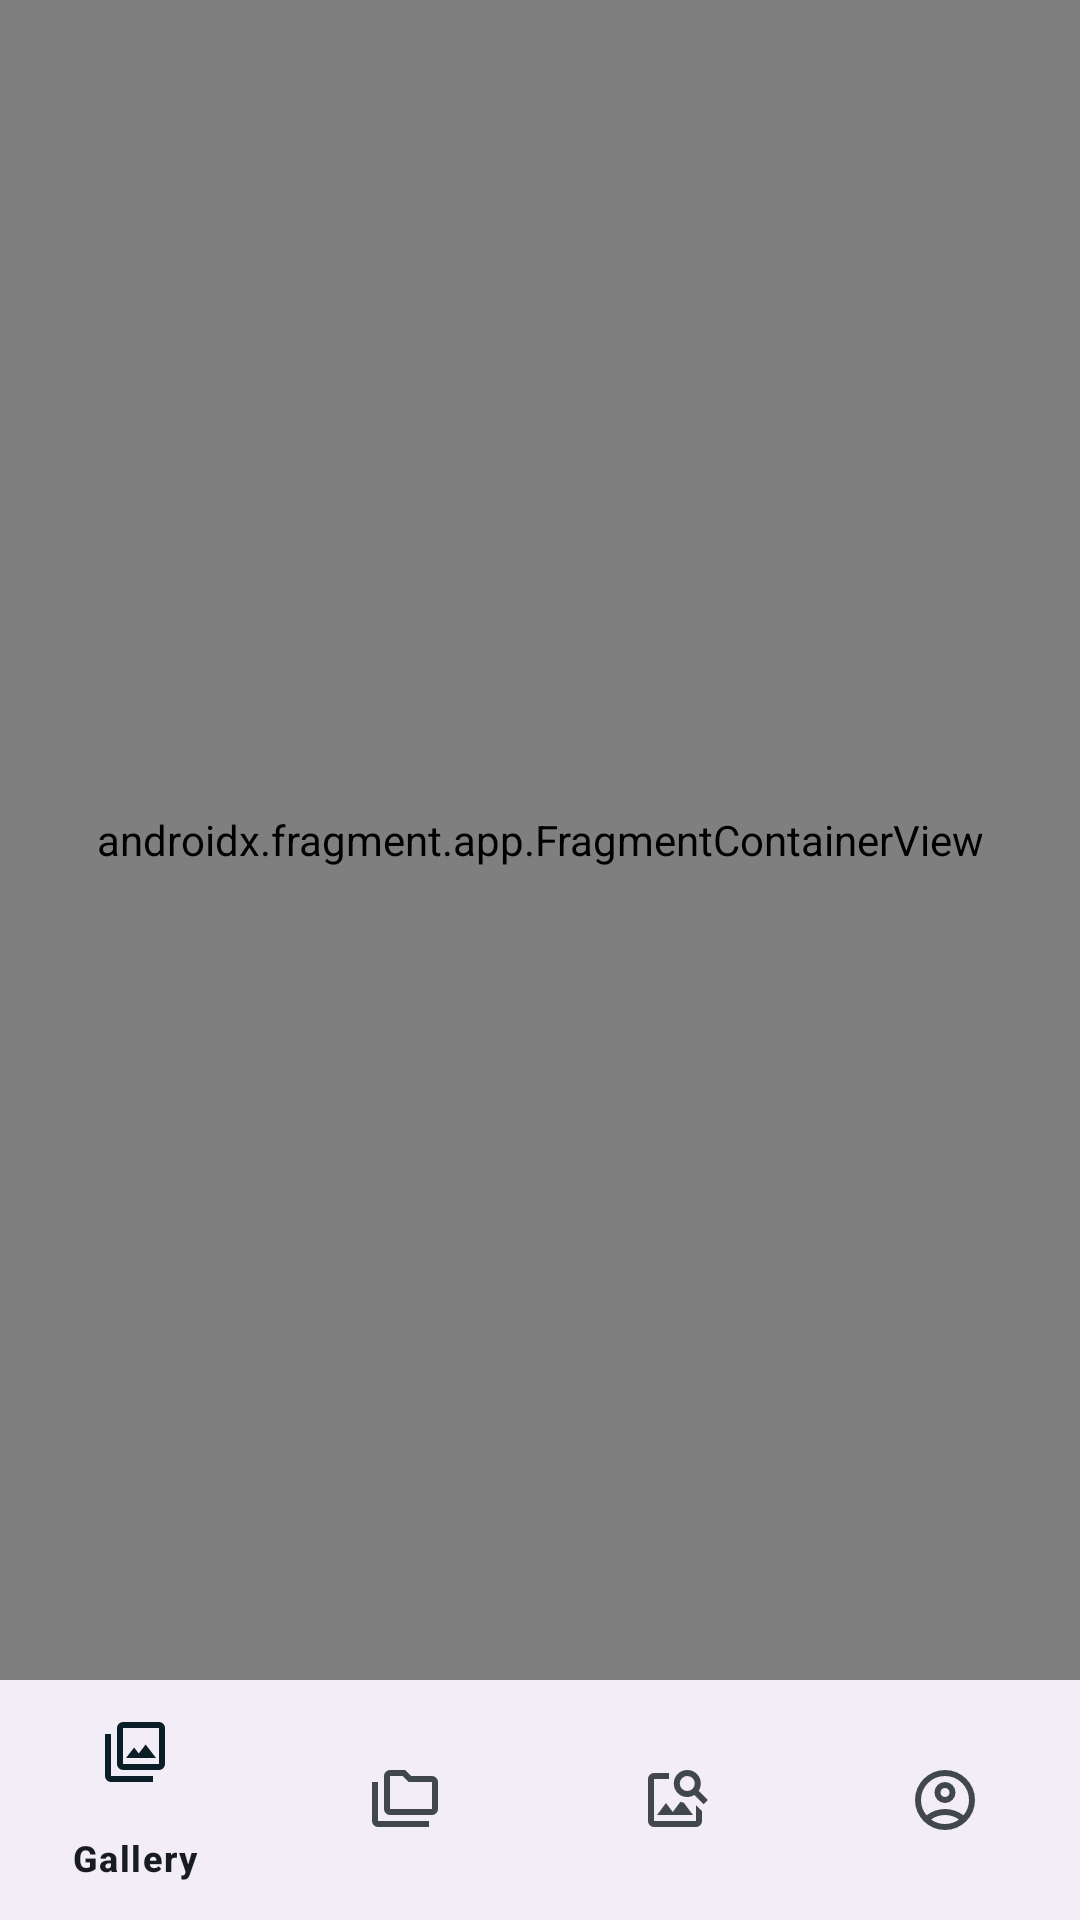

This screen was rendered from an Android layout file. Write that file and the resources it references.
<!-- AndroidManifest.xml: activity theme Theme.Vindex -->
<!-- res/layout/activity_main.xml -->
<?xml version="1.0" encoding="utf-8"?>
<androidx.constraintlayout.widget.ConstraintLayout xmlns:android="http://schemas.android.com/apk/res/android"
    xmlns:app="http://schemas.android.com/apk/res-auto"
    xmlns:tools="http://schemas.android.com/tools"
    android:layout_width="match_parent"
    android:layout_height="match_parent"
    android:background="?attr/colorSurface">

    
    <LinearLayout
        android:id="@+id/layoutProgressBar"
        android:layout_width="match_parent"
        android:layout_height="wrap_content"
        android:orientation="vertical"
        android:visibility="gone"
        android:background="?attr/colorSurfaceContainerLow"
        android:elevation="1dp"
        app:layout_constraintTop_toTopOf="parent"
        app:layout_constraintStart_toStartOf="parent"
        app:layout_constraintEnd_toEndOf="parent"
        tools:visibility="visible">

        <com.google.android.material.progressindicator.LinearProgressIndicator
            android:id="@+id/syncProgressBar"
            android:layout_width="match_parent"
            android:layout_height="wrap_content"
            app:trackThickness="4dp"
            app:indicatorColor="?attr/colorPrimary"
            app:trackColor="?attr/colorSurfaceVariant"
            tools:progress="50" />

        <TextView
            android:id="@+id/textProgressBar"
            android:layout_width="wrap_content"
            android:layout_height="wrap_content"
            android:layout_gravity="center_horizontal"
            android:paddingVertical="6dp"
            android:textAppearance="?attr/textAppearanceLabelSmall"
            android:textColor="?attr/colorOnSurfaceVariant"
            tools:text="Synchronisation en cours..." />
    </LinearLayout>

    
    <androidx.fragment.app.FragmentContainerView
        android:id="@+id/navHostFragment"
        android:name="androidx.navigation.fragment.NavHostFragment"
        android:layout_width="0dp"
        android:layout_height="0dp"
        app:defaultNavHost="true"
        app:navGraph="@navigation/nav_graph"
        app:layout_constraintTop_toBottomOf="@id/layoutProgressBar"
        app:layout_constraintBottom_toTopOf="@id/bottomNav"
        app:layout_constraintStart_toStartOf="parent"
        app:layout_constraintEnd_toEndOf="parent" />

    
    <com.google.android.material.bottomnavigation.BottomNavigationView
        android:id="@+id/bottomNav"
        android:layout_width="0dp"
        android:layout_height="wrap_content"
        android:background="?attr/colorSurfaceContainer"
        app:layout_constraintBottom_toBottomOf="parent"
        app:layout_constraintStart_toStartOf="parent"
        app:layout_constraintEnd_toEndOf="parent"
        app:menu="@menu/bottom_nav_menu" />

</androidx.constraintlayout.widget.ConstraintLayout>
<!-- resources referenced by this layout -->
<resources>
  <color name="md_theme_light_primary">#006590</color>
  <color name="md_theme_light_onPrimary">#FFFFFF</color>
  <color name="md_theme_light_primaryContainer">#C7E7FF</color>
  <color name="md_theme_light_onPrimaryContainer">#001E2E</color>
  <color name="md_theme_light_secondary">#4E616D</color>
  <color name="md_theme_light_onSecondary">#FFFFFF</color>
  <color name="md_theme_light_secondaryContainer">#D1E5F4</color>
  <color name="md_theme_light_onSecondaryContainer">#0A1E28</color>
  <color name="md_theme_light_tertiary">#5E5B7D</color>
  <color name="md_theme_light_onTertiary">#FFFFFF</color>
  <color name="md_theme_light_tertiaryContainer">#E4DFFF</color>
  <color name="md_theme_light_onTertiaryContainer">#1A1836</color>
  <color name="md_theme_light_error">#BA1A1A</color>
  <color name="md_theme_light_onError">#FFFFFF</color>
  <color name="md_theme_light_errorContainer">#FFDAD6</color>
  <color name="md_theme_light_onErrorContainer">#410002</color>
  <color name="md_theme_light_background">#F7F9FF</color>
  <color name="md_theme_light_onBackground">#181C20</color>
  <color name="md_theme_light_surface">#F7F9FF</color>
  <color name="md_theme_light_onSurface">#181C20</color>
  <color name="md_theme_light_surfaceVariant">#DDE3EA</color>
  <color name="md_theme_light_onSurfaceVariant">#41484D</color>
  <color name="md_theme_light_outline">#71787E</color>
  <color name="md_theme_light_outlineVariant">#C1C7CE</color>
  <color name="md_theme_light_inverseSurface">#2D3135</color>
  <color name="md_theme_light_inverseOnSurface">#EEF1F6</color>
  <color name="md_theme_light_inversePrimary">#89CEFF</color>
</resources>
